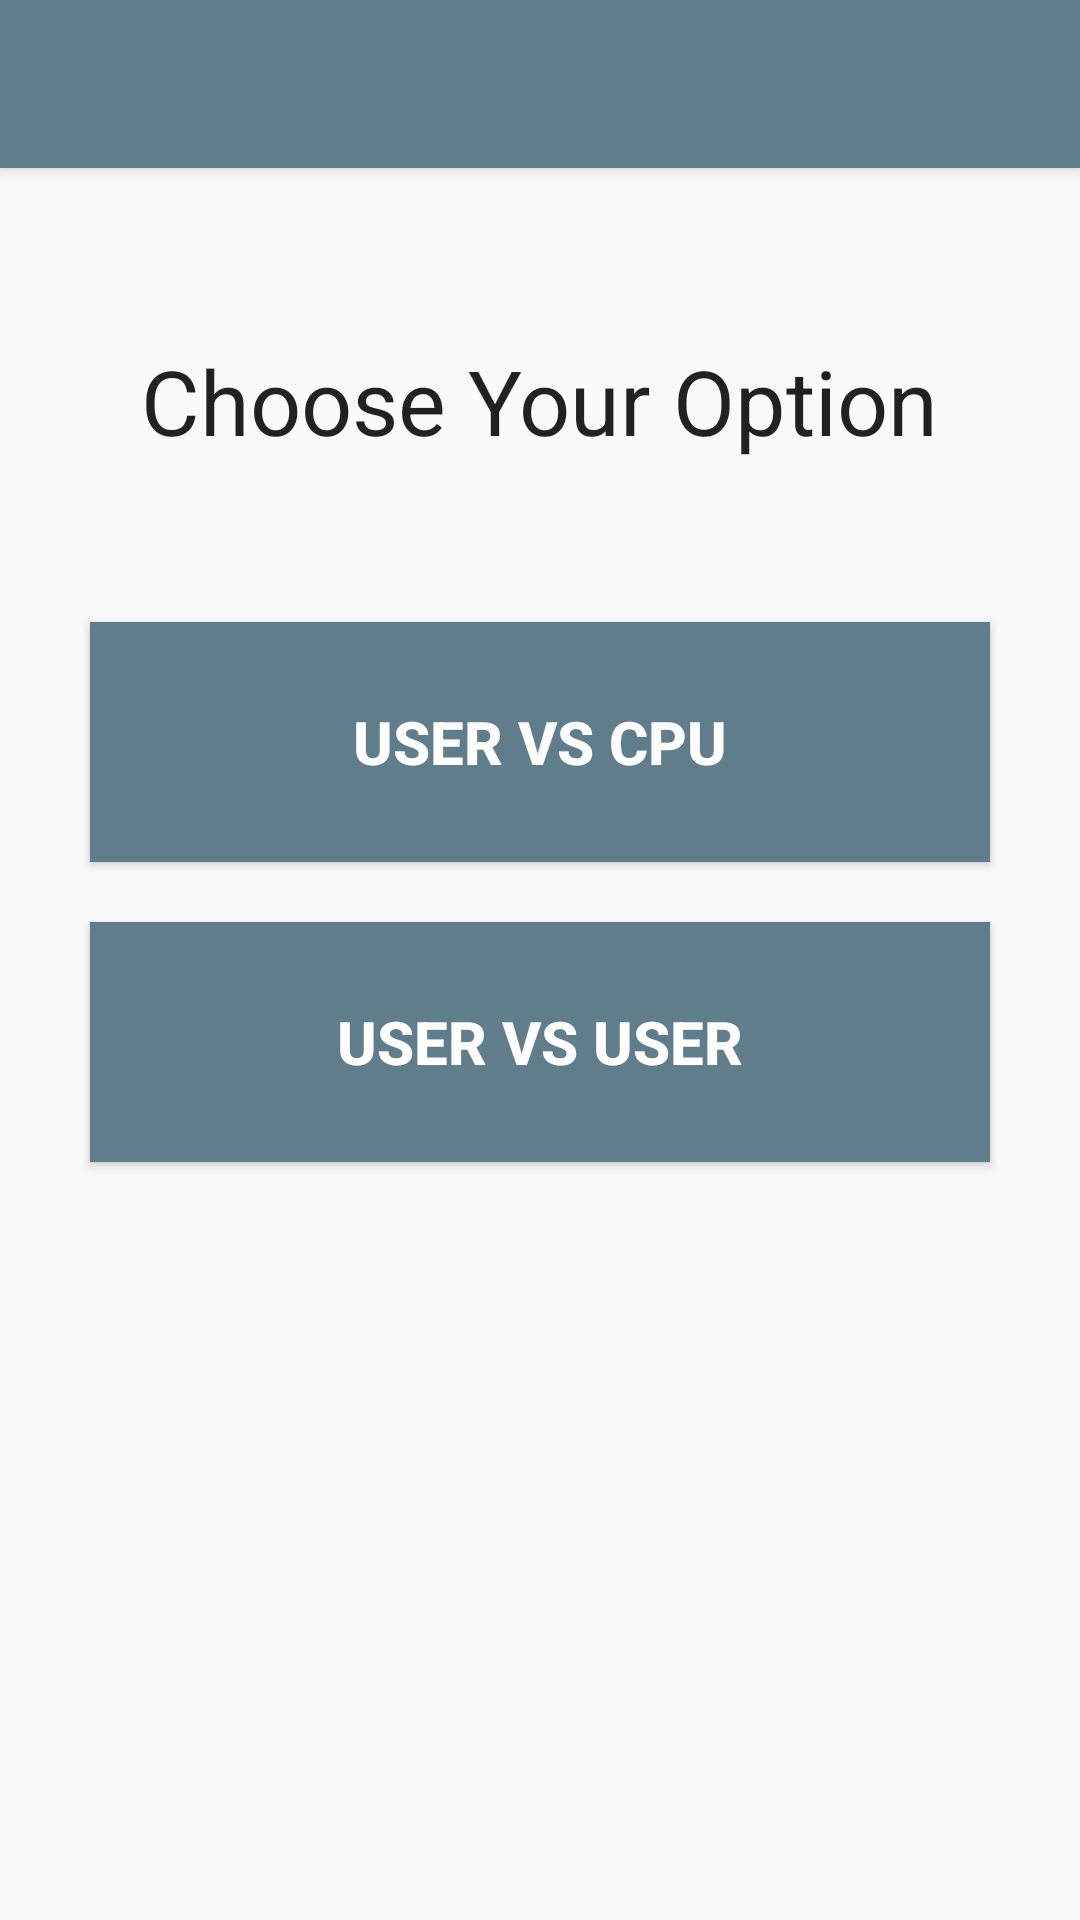

Reconstruct the res/layout file that produces this screen, plus the resources it refers to.
<!-- AndroidManifest.xml: application theme AppTheme -->
<!-- res/layout/activity_option_screen.xml -->
<?xml version="1.0" encoding="utf-8"?>
<android.support.design.widget.CoordinatorLayout xmlns:android="http://schemas.android.com/apk/res/android"
    xmlns:app="http://schemas.android.com/apk/res-auto"
    xmlns:tools="http://schemas.android.com/tools"
    android:layout_width="match_parent"
    android:layout_height="match_parent"
    android:fitsSystemWindows="true"
    tools:context="com.example.jonathan.morpion.option_screen">

    <android.support.design.widget.AppBarLayout
        android:layout_width="match_parent"
        android:layout_height="wrap_content"
        android:theme="@style/AppTheme.AppBarOverlay">

        <android.support.v7.widget.Toolbar
            android:id="@+id/toolbar"
            android:layout_width="match_parent"
            android:layout_height="?attr/actionBarSize"
            android:background="#607D8B"
            app:popupTheme="@style/AppTheme.PopupOverlay" />

    </android.support.design.widget.AppBarLayout>

    <include layout="@layout/content_option_screen" />

</android.support.design.widget.CoordinatorLayout>
<!-- res/layout/content_option_screen.xml (included above) -->
<?xml version="1.0" encoding="utf-8"?>
<RelativeLayout xmlns:android="http://schemas.android.com/apk/res/android"
    xmlns:app="http://schemas.android.com/apk/res-auto"
    xmlns:tools="http://schemas.android.com/tools"
    android:layout_width="match_parent"
    android:layout_height="match_parent"
    android:paddingBottom="@dimen/activity_vertical_margin"
    android:paddingLeft="@dimen/activity_horizontal_margin"
    android:paddingRight="@dimen/activity_horizontal_margin"
    android:paddingTop="@dimen/activity_vertical_margin"
    app:layout_behavior="@string/appbar_scrolling_view_behavior"
    tools:context=".Options_Activity"
    tools:showIn="@layout/activity_option_screen">

    <LinearLayout
        android:orientation="vertical"
        android:layout_width="match_parent"
        android:layout_height="match_parent">

        <LinearLayout
            android:layout_marginBottom="10dp"
            android:layout_marginTop="40dp"
            android:orientation="vertical"
            android:gravity="center"
            android:layout_width="match_parent"
            android:layout_height="75dp">

            <TextView
                android:layout_width="wrap_content"
                android:layout_height="wrap_content"
                android:textAppearance="?android:attr/textAppearanceLarge"
                android:text="Choose Your Option"
                android:textSize="30dp"
                android:id="@+id/option_title"
                android:layout_gravity="center_horizontal" />
        </LinearLayout>

        <LinearLayout
            android:orientation="vertical"
            android:layout_width="match_parent"
            android:gravity="center"
            android:layout_height="233dp">

            <Button
                style="@style/button_text"
                android:layout_marginBottom="20dp"
                android:layout_width="300dp"
                android:layout_height="80dp"
                android:text="User vs CPU"
                android:onClick="userVsCPUButtonHandler"
                android:textSize="20dp"
                android:id="@+id/option_button_1"
                android:layout_gravity="center_horizontal" />

            <Button
                style="@style/button_text"
                android:layout_width="300dp"
                android:onClick="userVsUserButtonHandler"
                android:layout_height="80dp"
                android:text="User vs User"
                android:textSize="20dp"
                android:id="@+id/option_button_2"
                android:layout_gravity="center_horizontal" />
        </LinearLayout>
    </LinearLayout>

</RelativeLayout>
<!-- resources referenced by this layout -->
<resources>
  <style name="AppTheme.AppBarOverlay" parent="ThemeOverlay.AppCompat.Dark.ActionBar" />
  <style name="AppTheme.PopupOverlay" parent="ThemeOverlay.AppCompat.Light" />
  <style name="button_text">
          <item name="android:textColor">#ffffffff</item>
          <item name="android:background">#607D8B</item>
          <item name="android:textStyle">bold</item>
      </style>
  <style name="AppTheme" parent="Theme.AppCompat.Light.DarkActionBar">
          
          <item name="colorPrimary">@color/colorPrimary</item>
          <item name="colorPrimaryDark">@color/colorPrimaryDark</item>
          <item name="colorAccent">@color/colorAccent</item>
      </style>
  <color name="colorPrimary">#3F51B5</color>
  <color name="colorPrimaryDark">#455A64</color>
  <color name="colorAccent">#FF4081</color>
</resources>
